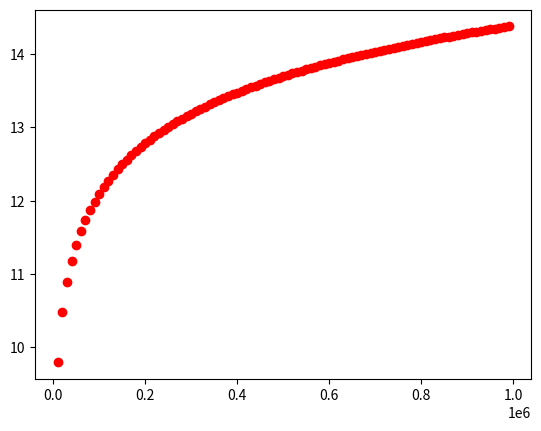

Generate this figure with matplotlib:
from matplotlib import pyplot as plt

N_ITER = 1000000
STEP_SIZE = 10000
xs=[]
ys=[]
sum = 0
for i in range(1,N_ITER):
    if (i % STEP_SIZE == 0): 
        xs.append(i)
        ys.append(sum)
    sum = sum + 1/i

plt.scatter(xs,ys, color='red')
plt.show()     